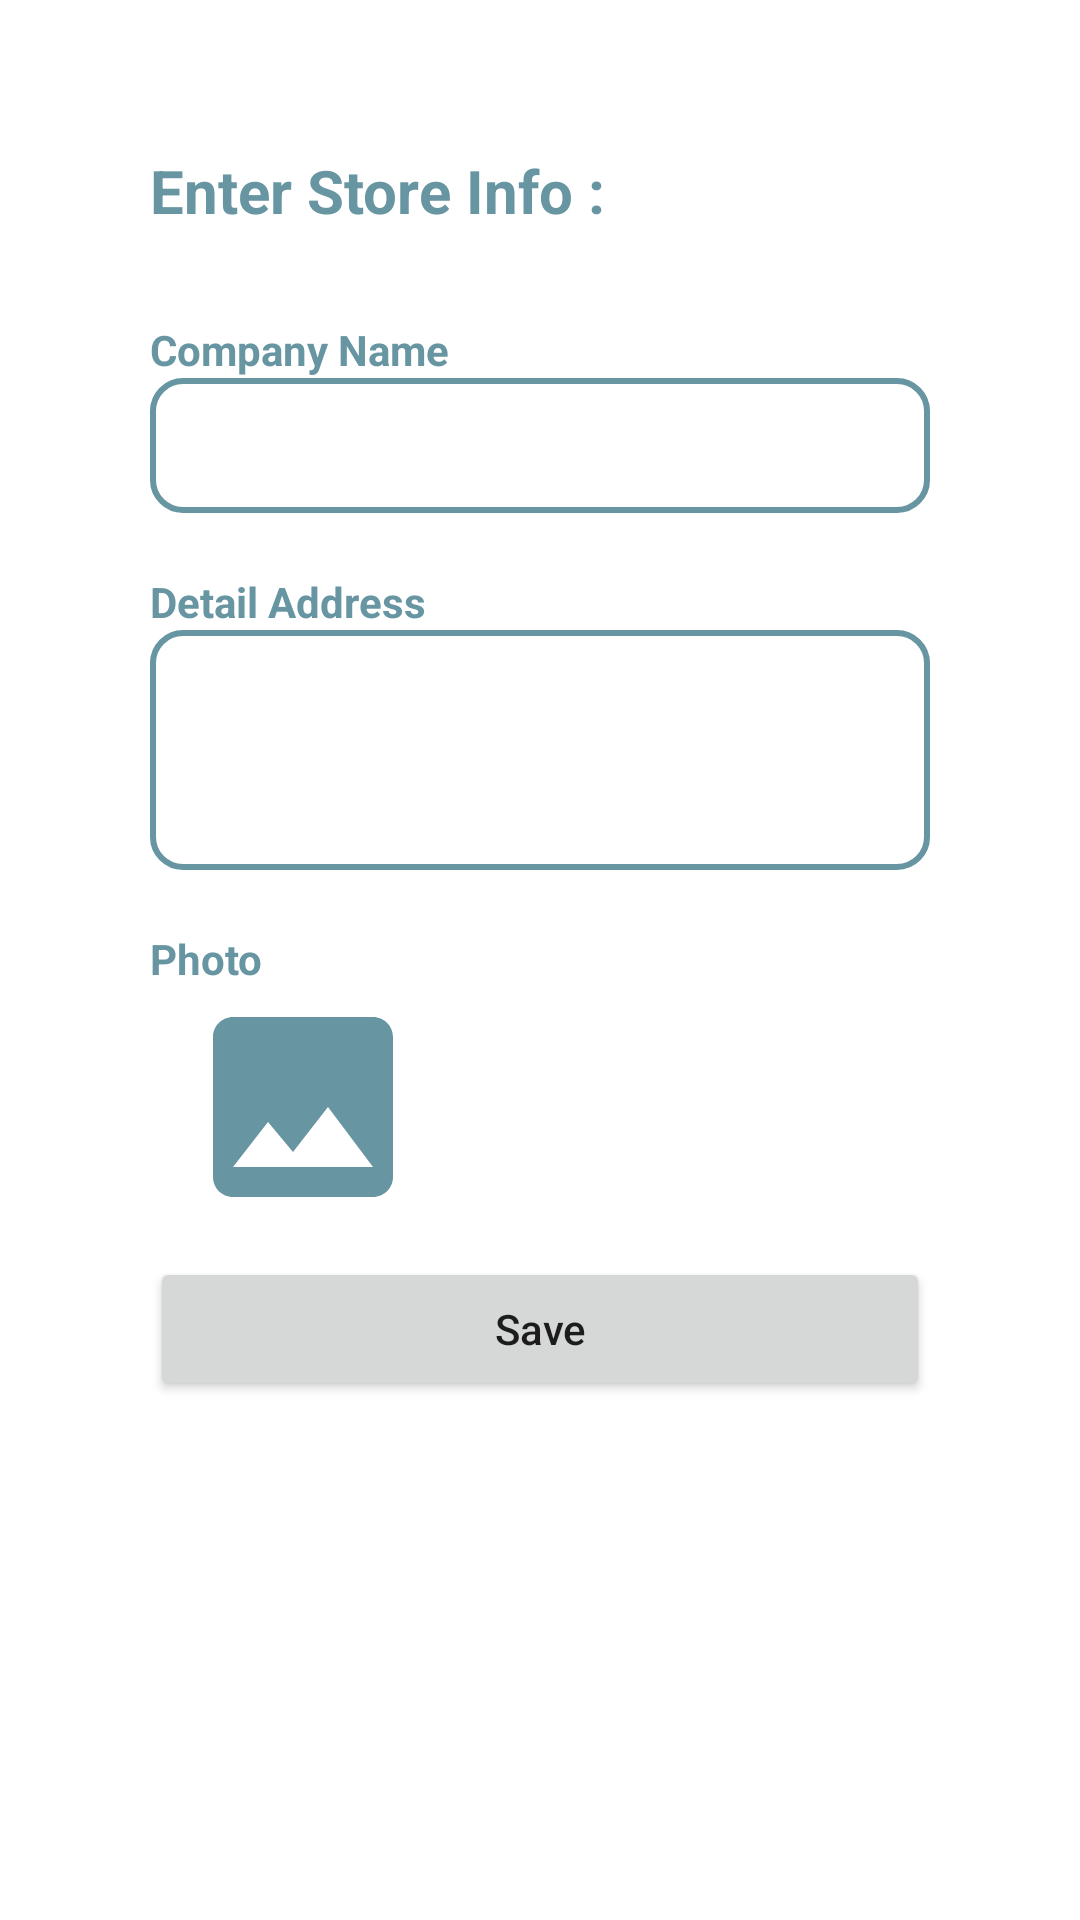

Here is an Android app screen rendered from its layout file. Give the layout XML and the strings, colors and styles it references.
<!-- AndroidManifest.xml: application theme Theme.SellerSablonlt -->
<!-- res/layout/add_toko.xml -->
<?xml version="1.0" encoding="utf-8"?>
<androidx.constraintlayout.widget.ConstraintLayout
    xmlns:android="http://schemas.android.com/apk/res/android"
    android:layout_width="match_parent"
    android:layout_height="match_parent">

    <LinearLayout
        android:paddingTop="50dp"
        android:paddingRight="50dp"
        android:paddingLeft="50dp"
        android:orientation="vertical"
        android:layout_width="match_parent"
        android:layout_height="match_parent">

        <TextView
            android:textStyle="bold"
            android:textSize="20sp"
            android:layout_marginBottom="30dp"
            android:textColor="@color/biru"
            android:layout_width="match_parent"
            android:layout_height="wrap_content"
            android:text="Enter Store Info : " />

        <TextView
            android:textStyle="bold"
            android:layout_width="match_parent"
            android:layout_height="wrap_content"
            android:textColor="@color/biru"
            android:text="Company Name " />


        <EditText
            android:id="@+id/nama"
            android:layout_width="match_parent"
            android:layout_height="45dp"
            android:background="@drawable/form" />

        <TextView
            android:textStyle="bold"
            android:layout_width="match_parent"
            android:layout_height="wrap_content"
            android:layout_marginTop="20dp"
            android:textColor="@color/biru"
            android:text="Detail Address" />

        <EditText
            android:id="@+id/alamat"
            android:layout_width="match_parent"
            android:layout_height="80dp"
            android:background="@drawable/form" />

        <TextView
            android:textStyle="bold"
            android:textColor="@color/biru"
            android:layout_width="match_parent"
            android:layout_height="wrap_content"
            android:layout_marginTop="20dp"
            android:text="Photo" />


        <ImageView
            android:id="@+id/foto_toko"
            android:layout_width="102dp"
            android:layout_height="80dp"
            android:src="@drawable/ic_foto" />

        <Button
            android:id="@+id/btn_simpan"
            android:layout_width="match_parent"
            android:layout_height="wrap_content"
            android:layout_gravity="center"
            android:layout_marginTop="10dp"
            android:text="Save"
            android:textAllCaps="false" />

    </LinearLayout>
</androidx.constraintlayout.widget.ConstraintLayout>
<!-- resources referenced by this layout -->
<resources>
  <color name="biru">#6795A2</color>
  <!-- drawable form (drawable) -->
  <?xml version="1.0" encoding="utf-8"?>
  <shape android:shape= "rectangle"
      xmlns:android="http://schemas.android.com/apk/res/android">
      <stroke android:width="2dp" android:color="#6795A2"/>
      <corners android:radius="10dp"/>
  
  </shape>
  <!-- drawable ic_foto (drawable) -->
  <vector android:height="24dp" android:tint="#6795A2"
      android:viewportHeight="24" android:viewportWidth="24"
      android:width="24dp" xmlns:android="http://schemas.android.com/apk/res/android">
      <path android:fillColor="@android:color/white" android:pathData="M21,19V5c0,-1.1 -0.9,-2 -2,-2H5c-1.1,0 -2,0.9 -2,2v14c0,1.1 0.9,2 2,2h14c1.1,0 2,-0.9 2,-2zM8.5,13.5l2.5,3.01L14.5,12l4.5,6H5l3.5,-4.5z"/>
  </vector>
  <style name="Theme.SellerSablonlt" parent="Theme.MaterialComponents.DayNight.NoActionBar">
          
          <item name="colorPrimary">#CF604C</item>
          <item name="colorPrimaryVariant">#CF604C</item>
          <item name="colorOnPrimary">@color/white</item>
          
          <item name="colorSecondary">@color/teal_200</item>
          <item name="colorSecondaryVariant">@color/teal_700</item>
          <item name="colorOnSecondary">@color/black</item>
          
          <item name="android:statusBarColor" tools:targetApi="l">?attr/colorPrimaryVariant</item>
          
      </style>
  <color name="white">#FFFFFFFF</color>
  <color name="teal_200">#FF03DAC5</color>
  <color name="teal_700">#FF018786</color>
  <color name="black">#FF000000</color>
</resources>
